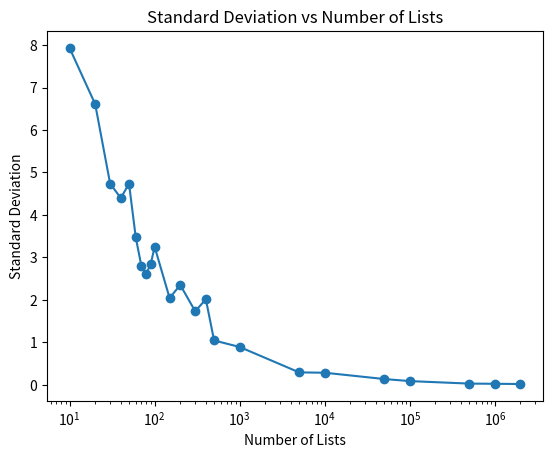

Here is the Python script that generated this plot:
import numpy as np
import matplotlib.pyplot as plt
import random

# 生成随机列表数量
n_values = [10, 20, 30, 40, 50, 60, 70, 80, 90, 100, 150, 200, 300, 400, 500, 1000, 5000, 10000, 50000, 100000, 500000, 1000000, 2000000]
#n_values = [10, 20, 30, 40, 50, 60, 70, 80, 90, 100]
# 存储每个列表的标准差
std_values = []

for n in n_values:
    # 生成n个长度为20的随机列表，值在0到100之间
    random_lists = np.random.uniform(0, 100, size=(n, 20))
    #random_lists = [[np.random.uniform(0, 100) for _ in range(20)] for _ in range(n)]
    # 计算每个列表的平均值
    means = np.mean(random_lists, axis=0)
    # 计算每个列表的标准差
    std = np.std(means)
    #print(means)
    std_values.append(std)

# 绘制标准差随列表数量变化的图表
plt.plot(n_values, std_values, marker='o')
plt.xlabel('Number of Lists')
plt.ylabel('Standard Deviation')
plt.title('Standard Deviation vs Number of Lists')
plt.xscale('log')  # 使用对数尺度显示列表数量
plt.show()
